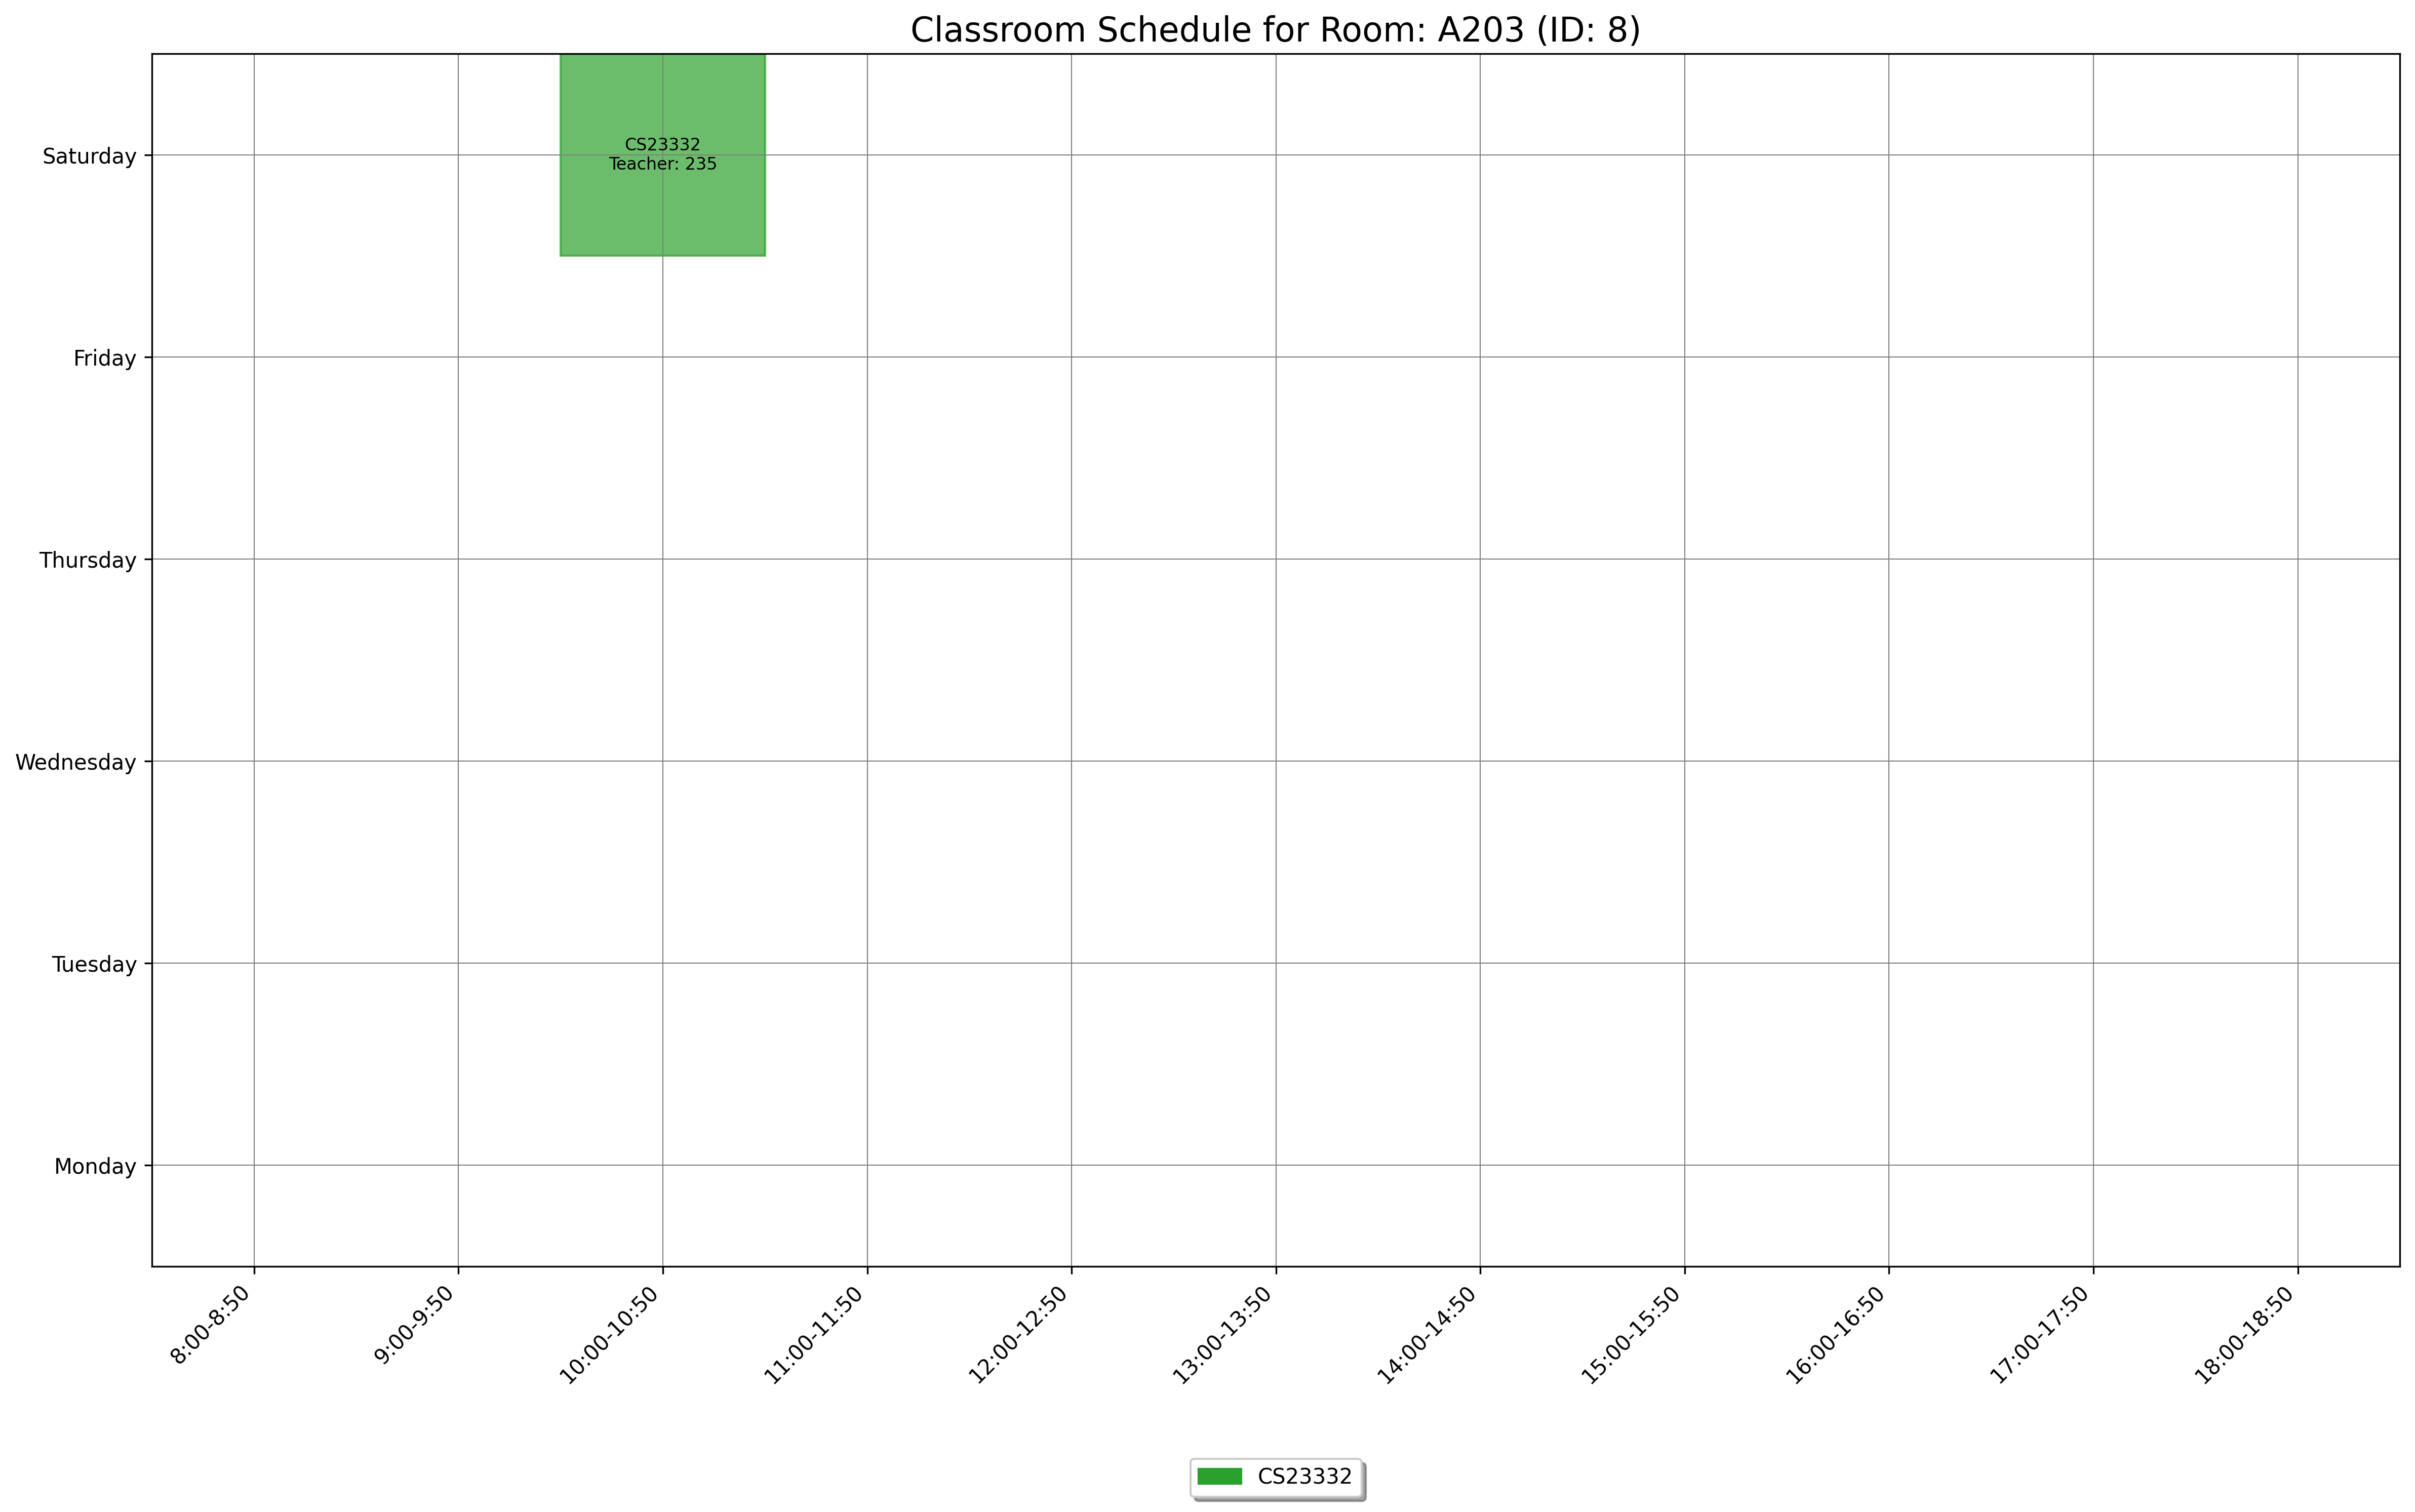

Data behind this chart, as committed beside it:
day, slot_type, slot_time, teacher_id, room_id, room_number, course_id, course_code, course_name
Saturday, Theory, 10:00-10:50, 235, 8, A203, 1544, CS23332, Database Management Systems
